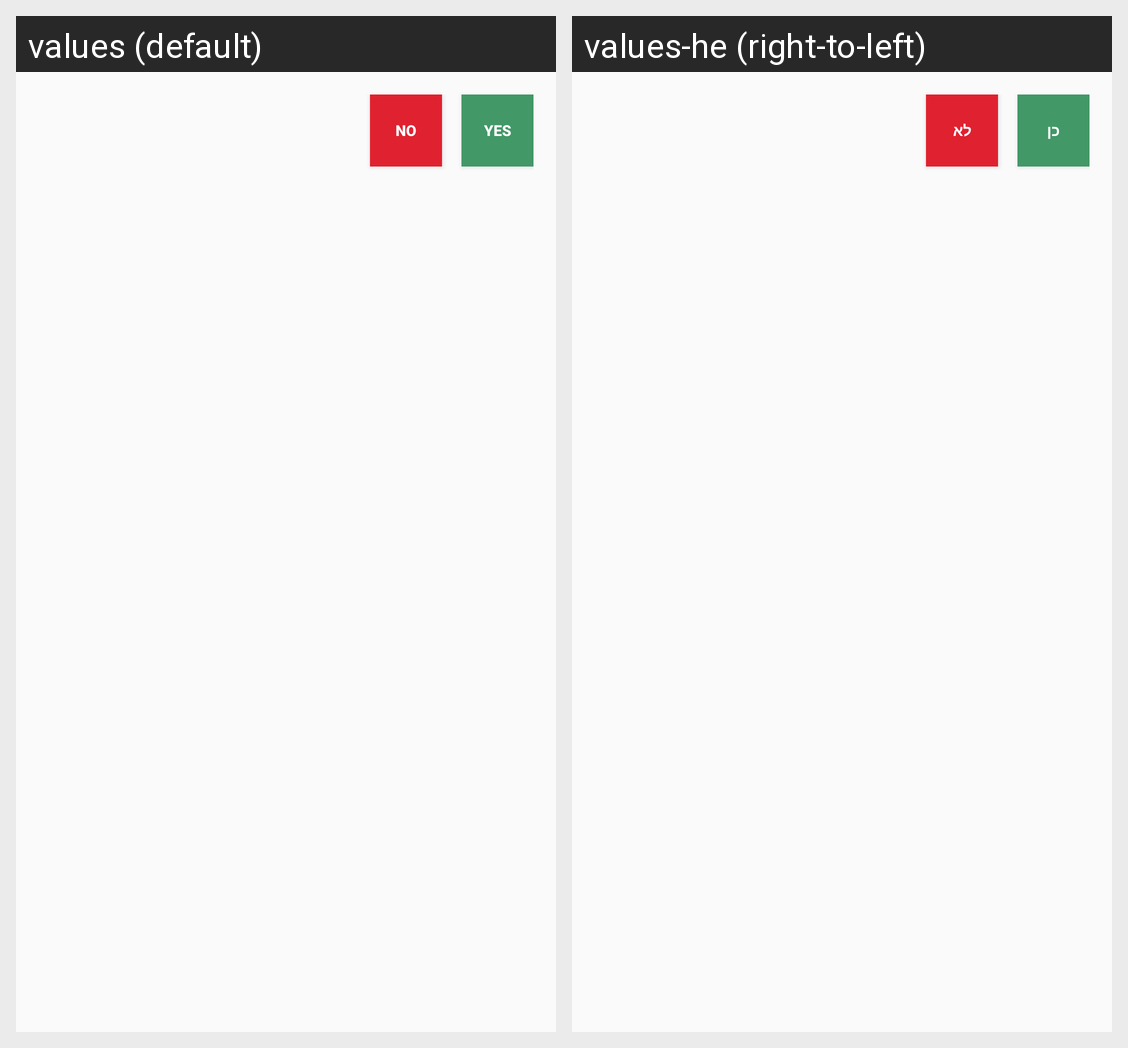

The Android screen above is rendered under two locales of the same app. Produce the string resources it draws, with the default and per-locale values.
Android screen res/layout/module_yes_no.xml rendered under 2 locales, left to right: values (default), values-he (right-to-left). Device: Nexus 5 (rendered at 1080×1920; each locale shown at half size, 540×960, under a caption strip naming it); theme AppTheme.
Strings drawn on this screen, with the default value and each locale's value (text and hints the layout hard-codes, and strings that could not be matched under every locale, appear in the picture but are not listed):

yes_button
  values: YES
  values-he: כן

no_button
  values: NO
  values-he: לא
